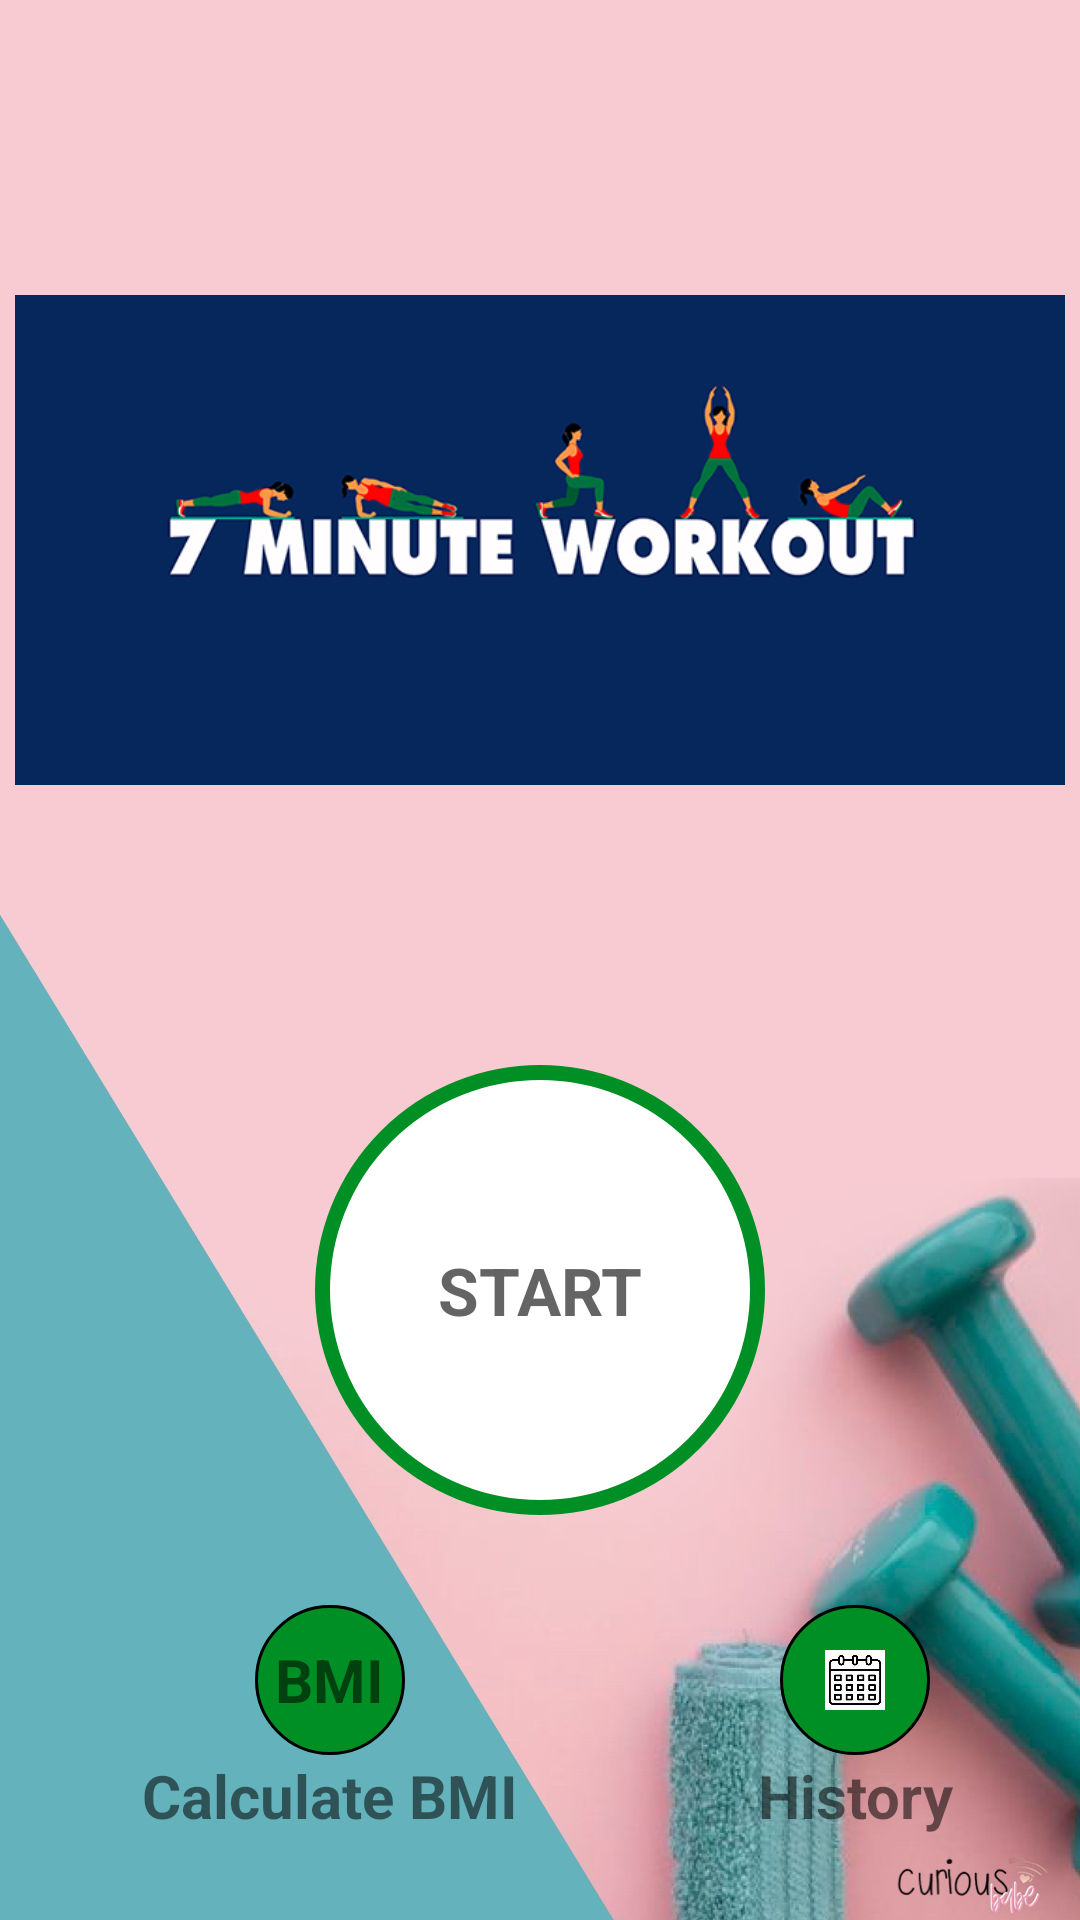

This screen was rendered from an Android layout file. Write that file and the resources it references.
<!-- AndroidManifest.xml: application theme Theme._7minuteworkout -->
<!-- res/layout/activity_main.xml -->
<?xml version="1.0" encoding="utf-8"?>
<androidx.constraintlayout.widget.ConstraintLayout xmlns:android="http://schemas.android.com/apk/res/android"
    android:layout_width="match_parent"
    android:layout_height="match_parent"
    android:padding="@dimen/main_screen_main_layout_padding"
    android:background="@drawable/img_5"
    xmlns:app="http://schemas.android.com/apk/res-auto">

    <ImageView
        android:id="@+id/appImage"
        app:layout_constraintTop_toTopOf="parent"
        app:layout_constraintBottom_toTopOf="@+id/flStart"
        android:layout_width="match_parent"
        android:layout_height="wrap_content"
        android:src="@drawable/img"/>

    <FrameLayout
        android:id="@+id/flStart"
        app:layout_constraintEnd_toEndOf="parent"
        app:layout_constraintStart_toStartOf="parent"
        android:layout_width="150dp"
        android:layout_height="150dp"
        app:layout_constraintTop_toBottomOf="@+id/appImage"
        android:background="@drawable/item_color_accent_ripple_border"
        >
        <TextView
            android:layout_width="wrap_content"
            android:layout_height="wrap_content"
            android:text="START"
            android:layout_gravity="center"
            android:layout_margin="10dp"
            android:textColor="@color/colorPrimary"
            android:textStyle="bold"
            android:textSize="@dimen/default_button_text_size"/>


    </FrameLayout>

    <FrameLayout
        android:id="@+id/flBmi"
        android:layout_marginTop="30dp"
        android:layout_width="50dp"
        android:layout_height="50dp"
        android:background="@drawable/item_circular_color_accent_background"
        app:layout_constraintTop_toBottomOf="@id/flStart"
        app:layout_constraintStart_toStartOf="parent"
        android:layout_marginStart="80dp"
        android:foregroundGravity="center"
        >

        <TextView
            android:layout_width="wrap_content"
            android:layout_height="wrap_content"
            android:text="BMI"
            android:layout_gravity="center"
            android:textStyle="bold"
            android:textSize="20dp"
            />

    </FrameLayout>
    <TextView
        android:id="@+id/tv_calculator"
        android:layout_width="wrap_content"
        android:layout_height="wrap_content"
        android:text="Calculate BMI"
        app:layout_constraintTop_toBottomOf="@id/flBmi"
        app:layout_constraintStart_toStartOf="@id/flBmi"
        app:layout_constraintEnd_toEndOf="@id/flBmi"

        android:textSize="20dp"
        android:textStyle="bold"/>

    <FrameLayout
        android:id="@+id/flHistory"
        android:layout_marginTop="30dp"
        android:layout_width="50dp"
        android:layout_height="50dp"
        android:background="@drawable/item_circular_color_accent_background"
        app:layout_constraintTop_toBottomOf="@id/flStart"
        app:layout_constraintStart_toEndOf="@id/flBmi"
        app:layout_constraintEnd_toEndOf="parent"
        android:layout_marginEnd="-80dp"
        android:foregroundGravity="center"
        >
        <ImageView
            android:layout_width="20dp"
            android:layout_height="20dp"
            android:src= "@drawable/img_2"
            android:layout_gravity="center"
            android:scaleType="centerInside"
            />

    </FrameLayout>
    <TextView
        android:id="@+id/tv_history"
        android:layout_width="wrap_content"
        android:layout_height="wrap_content"
        android:text="History"
        app:layout_constraintTop_toBottomOf="@id/flHistory"
        app:layout_constraintEnd_toEndOf="@id/flHistory"
        app:layout_constraintStart_toStartOf="@id/flHistory"
        android:textSize="20dp"
        android:textStyle="bold"/>



</androidx.constraintlayout.widget.ConstraintLayout>
<!-- resources referenced by this layout -->
<resources>
  <color name="colorPrimary">#B2212121</color>
  <dimen name="default_button_text_size">22sp</dimen>
  <dimen name="main_screen_main_layout_padding">5dp</dimen>
  <!-- drawable img: png bitmap (drawable, 60190 bytes) -->
  <!-- drawable img_2: png bitmap (drawable, 28458 bytes) -->
  <!-- drawable img_5: png bitmap (drawable, 535183 bytes) -->
  <!-- drawable item_circular_color_accent_background (drawable) -->
  <?xml version="1.0" encoding="utf-8"?>
  <shape xmlns:android="http://schemas.android.com/apk/res/android"
      android:shape="oval">
      <solid android:color="@color/colorAccent"/>
      <stroke android:width="1dp">
  
      </stroke>
  </shape>
  <!-- drawable item_color_accent_ripple_border (drawable) -->
  <?xml version="1.0" encoding="utf-8"?>
  <ripple xmlns:android="http://schemas.android.com/apk/res/android"
      android:color="@color/greyish">
  
      <item android:id="@android:id/mask">
          <shape android:shape="oval">
              <solid android:color="@color/white"/>
          </shape>
      </item>
      <item android:drawable="@drawable/item_circular_color_accent_border">
  
      </item>
  </ripple>
  <style name="Theme._7minuteworkout" parent="Theme.AppCompat.Light.NoActionBar">
          
      </style>
  <color name="colorAccent">#008F24</color>
  <color name="greyish">#A5A2A2</color>
  <color name="white">#FFFFFFFF</color>
  <!-- drawable item_circular_color_accent_border (drawable) -->
  <?xml version="1.0" encoding="utf-8"?>
  <shape xmlns:android="http://schemas.android.com/apk/res/android"
      android:shape="oval"
      >
  
      <stroke
          android:color="@color/colorAccent"
          android:width="5dp"/>
      <solid
          android:color="@color/white"
          />
  </shape>
</resources>
